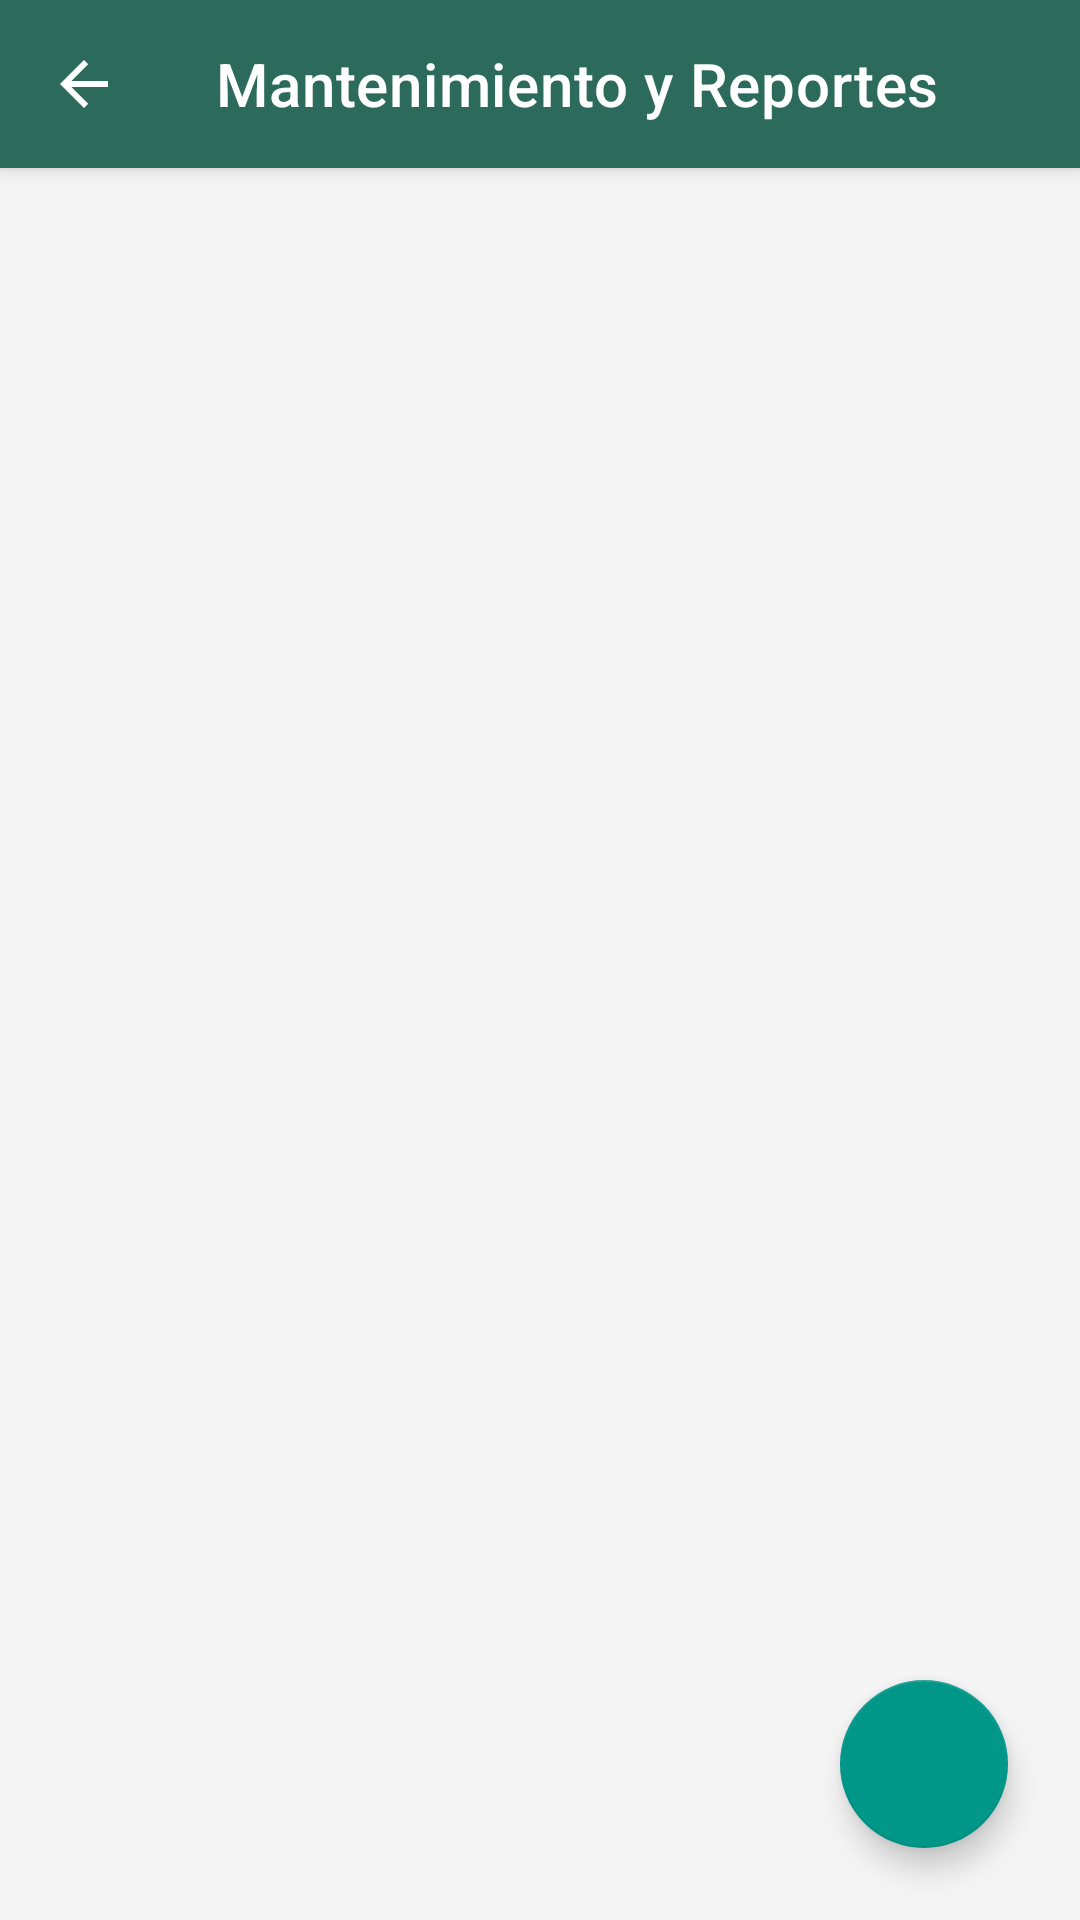

Reconstruct the res/layout file that produces this screen, plus the resources it refers to.
<!-- AndroidManifest.xml: application theme Theme.GESDEP -->
<!-- res/layout/activity_maintenance.xml -->
<?xml version="1.0" encoding="utf-8"?>
<androidx.coordinatorlayout.widget.CoordinatorLayout
    xmlns:android="http://schemas.android.com/apk/res/android"
    xmlns:app="http://schemas.android.com/apk/res-auto"
    xmlns:tools="http://schemas.android.com/tools"
    android:layout_width="match_parent"
    android:layout_height="match_parent"
    android:background="@color/gray_light">

    <com.google.android.material.appbar.AppBarLayout
        android:layout_width="match_parent"
        android:layout_height="wrap_content"
        android:theme="@style/ThemeOverlay.MaterialComponents.Dark.ActionBar">

        <com.google.android.material.appbar.MaterialToolbar
            android:id="@+id/topAppBarMaintenance"
            android:layout_width="match_parent"
            android:layout_height="?attr/actionBarSize"
            android:background="@color/green_primary"
            app:title="Mantenimiento y Reportes"
            app:titleTextColor="@color/white"
            app:navigationIcon="@drawable/abc_ic_ab_back_material"
            app:navigationIconTint="@color/white"/>
    </com.google.android.material.appbar.AppBarLayout>

    <androidx.recyclerview.widget.RecyclerView
        android:id="@+id/rvReports"
        android:layout_width="match_parent"
        android:layout_height="match_parent"
        app:layout_behavior="@string/appbar_scrolling_view_behavior"
        android:padding="16dp"
        android:clipToPadding="false"
        tools:listitem="@layout/support_simple_spinner_dropdown_item"/>

    <LinearLayout
        android:id="@+id/emptyState"
        android:layout_width="wrap_content"
        android:layout_height="wrap_content"
        android:layout_gravity="center"
        android:orientation="vertical"
        android:gravity="center"
        android:visibility="gone"
        tools:visibility="visible">

        <ImageView
            android:layout_width="80dp"
            android:layout_height="80dp"
            android:src="@drawable/ic_tools"
            app:tint="@color/gray_text"
            android:alpha="0.5"
            android:layout_marginBottom="16dp"
            tools:ignore="ContentDescription" />

        <TextView
            android:layout_width="wrap_content"
            android:layout_height="wrap_content"
            android:text="Sin reportes activos"
            android:textSize="20sp"
            android:textStyle="bold"
            android:textColor="@color/teal_maintenance"
            android:layout_marginBottom="8dp"/>

        <TextView
            android:layout_width="wrap_content"
            android:layout_height="wrap_content"
            android:text="Las instalaciones funcionan correctamente."
            android:textSize="14sp"
            android:textColor="@color/gray_text"
            android:gravity="center"/>
    </LinearLayout>

    <com.google.android.material.floatingactionbutton.FloatingActionButton
        android:id="@+id/fabAddReport"
        android:layout_width="wrap_content"
        android:layout_height="wrap_content"
        android:layout_gravity="bottom|end"
        android:layout_margin="24dp"
        android:contentDescription="Crear nuevo reporte"
        android:src="@drawable/ic_tools"
        app:tint="@color/white"
        app:backgroundTint="@color/teal_maintenance"
        app:elevation="6dp"
        app:pressedTranslationZ="12dp"/>

</androidx.coordinatorlayout.widget.CoordinatorLayout>
<!-- resources referenced by this layout -->
<resources>
  <color name="gray_light">#F5F5F5</color>
  <color name="gray_text">#757575</color>
  <color name="green_primary">#2C6B5B</color>
  <color name="teal_maintenance">#009688</color>
  <color name="white">#FFFFFFFF</color>
  <style name="Theme.GESDEP" parent="Theme.MaterialComponents.DayNight.NoActionBar">
          <item name="colorPrimary">@color/green_primary</item>
          <item name="colorPrimaryVariant">@color/green_dark</item>
          <item name="colorOnPrimary">@color/white</item>
  
          <item name="colorSecondary">@color/blue_button</item>
          <item name="colorSecondaryVariant">@color/blue_button</item>
          <item name="colorOnSecondary">@color/white</item>
  
          <item name="android:windowTranslucentStatus">false</item>
          <item name="android:windowDrawsSystemBarBackgrounds">true</item>
          <item name="android:statusBarColor">@color/green_primary</item>
  
          <item name="android:windowLightStatusBar">false</item>
  
          <item name="android:windowBackground">@color/screen_background_color</item>
          <item name="android:textColorPrimary">@color/text_primary_color</item>
      </style>
  <color name="green_dark">#1A4D3E</color>
  <color name="blue_button">#2196F3</color>
  <color name="screen_background_color">@color/gray_light</color>
  <color name="text_primary_color">@color/gray_dark</color>
  <color name="gray_dark">#424242</color>
</resources>
